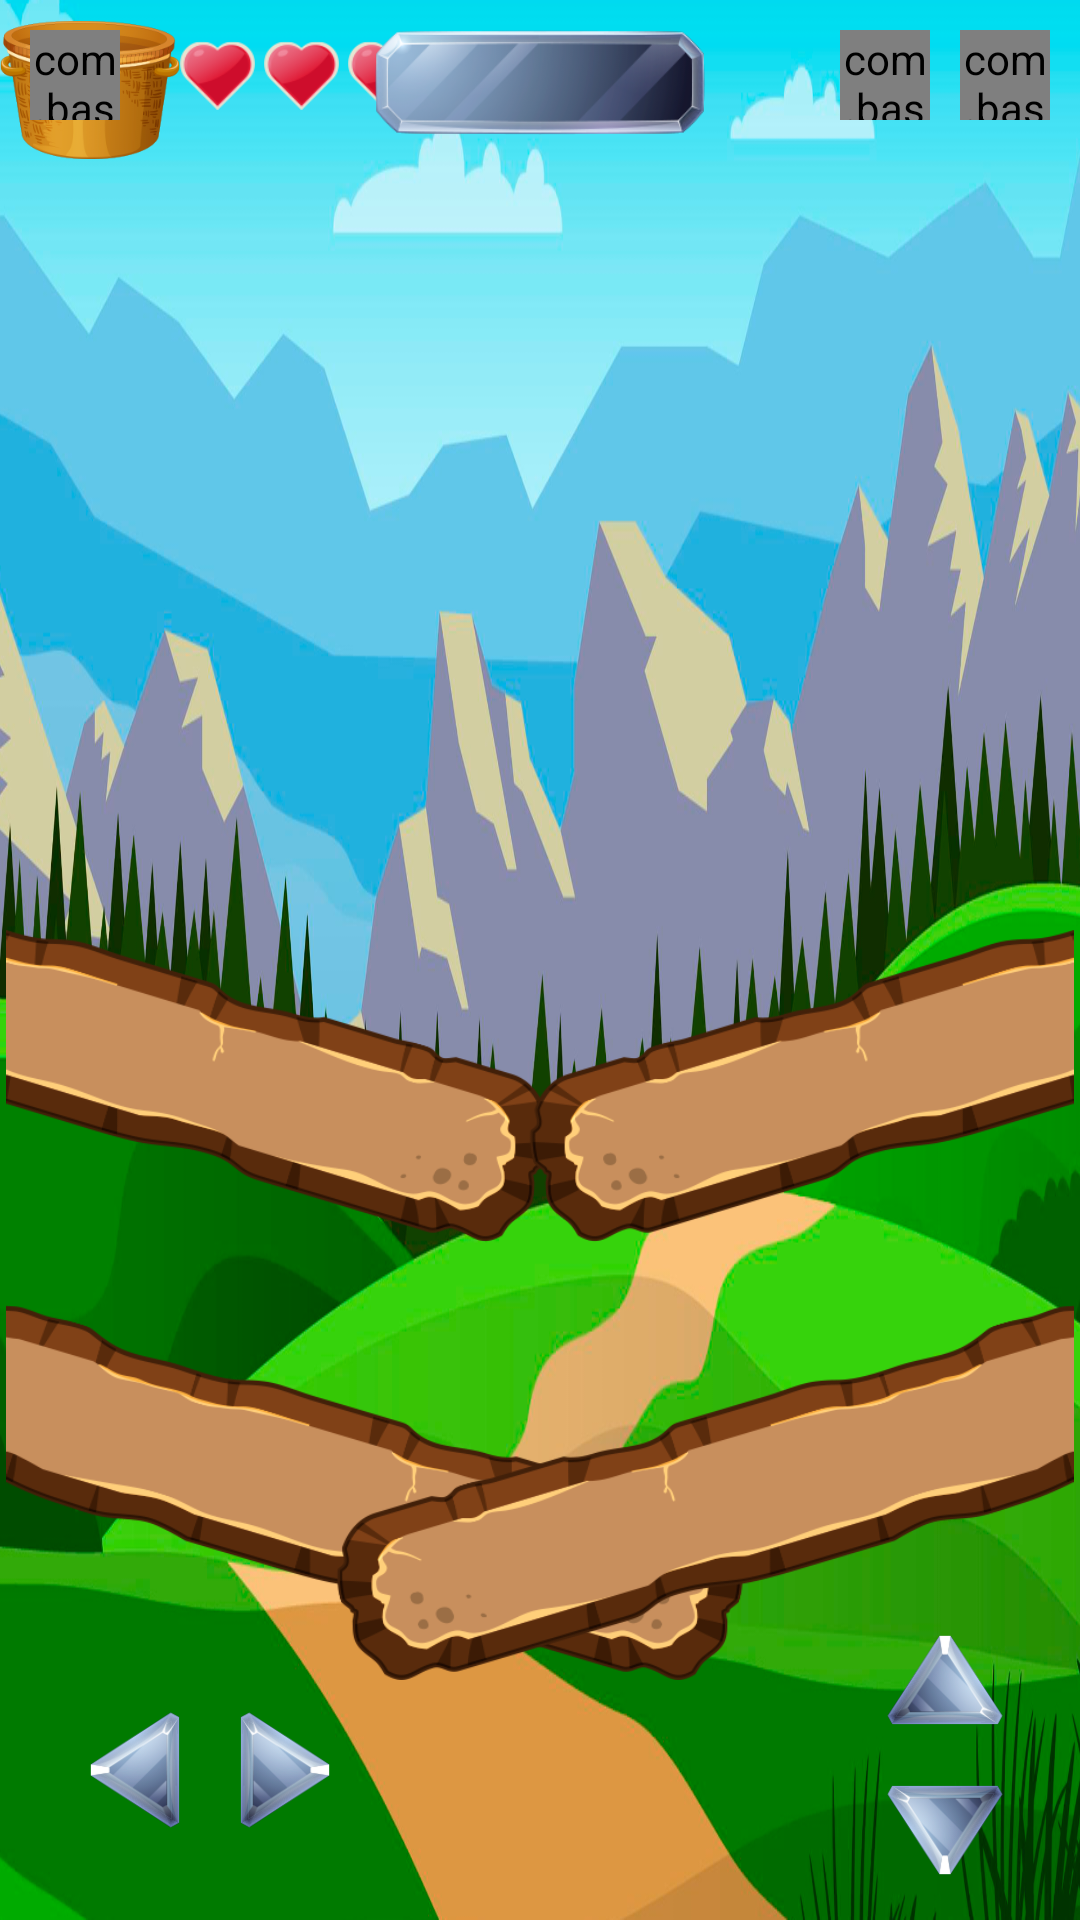

This screen was rendered from an Android layout file. Write that file and the resources it references.
<!-- AndroidManifest.xml: application theme Theme.TableGame -->
<!-- res/layout/fragment_game.xml -->
<?xml version="1.0" encoding="utf-8"?>
<androidx.constraintlayout.widget.ConstraintLayout xmlns:android="http://schemas.android.com/apk/res/android"
    xmlns:app="http://schemas.android.com/apk/res-auto"
    xmlns:tools="http://schemas.android.com/tools"
    android:layout_width="match_parent"
    android:layout_height="match_parent"
    android:background="@drawable/bg_game">

    <FrameLayout
        android:id="@+id/basketLayout"
        android:layout_width="match_parent"
        android:layout_height="match_parent">

        <ImageView
            android:id="@+id/basket"
            android:src="@drawable/img_basket"
            android:layout_width="60dp"
            android:layout_height="60dp"/>

    </FrameLayout>

    <FrameLayout
        android:id="@+id/symbolsLayout"
        android:layout_width="match_parent"
        android:layout_height="match_parent">


    </FrameLayout>

    <com.basket.game.core.library.CustomImageButton
        android:id="@+id/menuButton"
        android:layout_width="30dp"
        android:layout_height="30dp"
        android:layout_margin="10dp"
        android:src="@drawable/button_menu"
        app:layout_constraintStart_toStartOf="parent"
        app:layout_constraintTop_toTopOf="parent" />

    <LinearLayout
        android:id="@+id/linearLayout"
        android:layout_width="wrap_content"
        android:layout_height="wrap_content"
        android:layout_marginStart="20dp"
        app:layout_constraintBottom_toBottomOf="@+id/menuButton"
        app:layout_constraintStart_toEndOf="@+id/menuButton"
        app:layout_constraintTop_toTopOf="@+id/menuButton">

        <ImageView
            android:id="@+id/heart1"
            android:layout_width="25dp"
            android:layout_height="25dp"
            android:src="@drawable/img_heart_active" />

        <ImageView
            android:id="@+id/heart2"
            android:layout_width="25dp"
            android:layout_height="25dp"
            android:layout_marginHorizontal="3dp"
            android:src="@drawable/img_heart_active" />

        <ImageView
            android:id="@+id/heart3"
            android:layout_width="25dp"
            android:layout_height="25dp"
            android:src="@drawable/img_heart_active" />

    </LinearLayout>

    <com.basket.game.core.library.CustomImageButton
        android:id="@+id/settingsButton"
        android:layout_width="30dp"
        android:layout_height="30dp"
        android:layout_margin="10dp"
        android:src="@drawable/button_options_2"
        app:layout_constraintEnd_toEndOf="parent"
        app:layout_constraintTop_toTopOf="parent" />

    <com.basket.game.core.library.CustomImageButton
        android:id="@+id/pauseButton"
        android:layout_width="30dp"
        android:layout_height="30dp"
        android:layout_margin="10dp"
        android:src="@drawable/button_pause"
        app:layout_constraintEnd_toStartOf="@+id/settingsButton"
        app:layout_constraintTop_toTopOf="parent" />

    <TextView
        android:id="@+id/scores"
        style="@style/BasicText"
        android:layout_width="110dp"
        android:layout_height="35dp"
        android:layout_marginTop="10dp"
        android:background="@drawable/bg_text_scores"
        android:textSize="20sp"
        app:layout_constraintEnd_toEndOf="parent"
        app:layout_constraintStart_toStartOf="parent"
        app:layout_constraintTop_toTopOf="parent"
        tools:text="2000" />

    <ImageView
        android:id="@+id/boardBottomLeft"
        android:layout_width="250dp"
        android:layout_height="125dp"
        android:layout_marginBottom="80dp"
        android:src="@drawable/img_long_board"
        app:layout_constraintBottom_toBottomOf="parent"
        app:layout_constraintStart_toStartOf="parent" />

    <ImageView
        android:id="@+id/boardBottomRight"
        android:layout_width="250dp"
        android:layout_height="125dp"
        android:layout_marginBottom="80dp"
        android:rotationY="180"
        android:src="@drawable/img_long_board"
        app:layout_constraintBottom_toBottomOf="parent"
        app:layout_constraintEnd_toEndOf="parent" />

    <ImageView
        android:id="@+id/boardTopLeft"
        android:layout_width="250dp"
        android:layout_height="125dp"
        android:src="@drawable/img_short_board"
        app:layout_constraintBottom_toTopOf="@+id/boardBottomLeft"
        app:layout_constraintStart_toStartOf="parent" />

    <ImageView
        android:id="@+id/boardTopRight"
        android:layout_width="250dp"
        android:layout_height="125dp"
        android:rotationY="180"
        android:src="@drawable/img_short_board"
        app:layout_constraintBottom_toTopOf="@+id/boardBottomRight"
        app:layout_constraintEnd_toEndOf="parent" />

    <ImageView
        android:id="@+id/buttonLeft"
        android:layout_width="30dp"
        android:layout_height="40dp"
        android:layout_margin="30dp"
        android:src="@drawable/button_arrow"
        app:layout_constraintBottom_toBottomOf="parent"
        app:layout_constraintStart_toStartOf="parent" />

    <ImageView
        android:id="@+id/buttonRight"
        android:layout_width="30dp"
        android:layout_height="40dp"
        android:layout_marginStart="20dp"
        android:rotationY="180"
        android:src="@drawable/button_arrow"
        app:layout_constraintBottom_toBottomOf="@+id/buttonLeft"
        app:layout_constraintStart_toEndOf="@+id/buttonLeft" />

    <ImageView
        android:id="@+id/buttonDown"
        android:layout_width="30dp"
        android:layout_height="40dp"
        android:rotation="-90"
        android:src="@drawable/button_arrow"
        android:layout_marginEnd="30dp"
        android:layout_marginBottom="10dp"
        app:layout_constraintBottom_toBottomOf="parent"
        app:layout_constraintEnd_toEndOf="parent"/>

    <ImageView
        android:id="@+id/buttonUp"
        android:layout_width="30dp"
        android:layout_height="40dp"
        android:layout_marginBottom="10dp"
        android:layout_marginEnd="30dp"
        android:rotation="90"
        android:src="@drawable/button_arrow"
        app:layout_constraintBottom_toTopOf="@+id/buttonDown"
        app:layout_constraintEnd_toEndOf="parent" />

</androidx.constraintlayout.widget.ConstraintLayout>
<!-- resources referenced by this layout -->
<resources>
  <!-- drawable bg_game: png bitmap (drawable, 726613 bytes) -->
  <!-- drawable bg_text_scores: png bitmap (drawable, 23592 bytes) -->
  <!-- drawable button_arrow: png bitmap (drawable, 12738 bytes) -->
  <!-- drawable button_menu: png bitmap (drawable, 8963 bytes) -->
  <!-- drawable button_options_2: png bitmap (drawable, 9355 bytes) -->
  <!-- drawable button_pause: png bitmap (drawable, 8263 bytes) -->
  <!-- drawable img_basket: png bitmap (drawable, 35569 bytes) -->
  <!-- drawable img_heart_active: png bitmap (drawable, 2843 bytes) -->
  <!-- drawable img_long_board: png bitmap (drawable, 35797 bytes) -->
  <!-- drawable img_short_board: png bitmap (drawable, 28318 bytes) -->
  <style name="BasicText">
          <item name="android:fontFamily">@font/luckiest_guy_regular</item>
          <item name="android:gravity">center</item>
          <item name="android:textColor">@color/white</item>
          <item name="android:shadowColor">@color/black</item>
          <item name="android:shadowDx">2</item>
          <item name="android:shadowDy">2</item>
          <item name="android:shadowRadius">2</item>
      </style>
  <style name="Theme.TableGame" parent="Base.Theme.BasketGame" />
  <style name="Base.Theme.BasketGame" parent="Theme.Material3.DayNight.NoActionBar">
          
          
          <item name="android:windowNoTitle">true</item>
          <item name="android:windowFullscreen">true</item>
      </style>
  <!-- not gathered from this repository: default colours our renderer supplied (Android Studio template values) -->
  <color name="black">#FF000000</color>
  <color name="white">#FFFFFFFF</color>
</resources>
